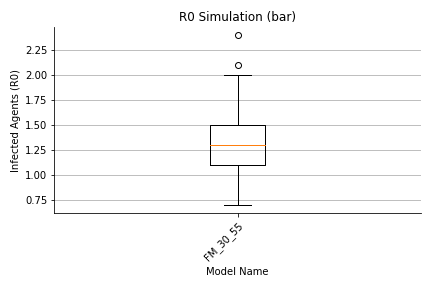

Data behind this chart, as committed beside it:
, 0, 1, 2, 3, 4, 5, 6, 7, 8, 9, 10, 11, 12, 13, 14, 15, 16, 17, 18, 19, 20, 21, 22
largeGathering, 3.0, 5.0, 4.0, 3.0, 11.0, 2.0, 9.0, 12.0, 18.0, 1.0, 2.0, 6.0, 0.0, 4.0, 5.0, 0.0, 1.0, 9.0, 1.0, 6.0, 11.0, 11.0, 0.0
dorm, 28.0, 36.0, 34.0, 47.0, 48.0, 30.0, 40.0, 36.0, 44.0, 37.0, 37.0, 45.0, 34.0, 53.0, 50.0, 26.0, 30.0, 55.0, 36.0, 39.0, 42.0, 43.0, 19.0
classroom, 7.0, 9.0, 9.0, 17.0, 14.0, 10.0, 6.0, 13.0, 16.0, 10.0, 11.0, 8.0, 11.0, 17.0, 13.0, 12.0, 21.0, 11.0, 22.0, 9.0, 11.0, 15.0, 4.0
dining, 13.0, 23.0, 7.0, 32.0, 19.0, 21.0, 18.0, 22.0, 25.0, 17.0, 18.0, 23.0, 12.0, 23.0, 44.0, 9.0, 27.0, 28.0, 15.0, 15.0, 25.0, 30.0, 11.0
library, 1.0, 0.0, 3.0, 2.0, 0.0, 0.0, 0.0, 3.0, 2.0, 1.0, 0.0, 0.0, 0.0, 0.0, 1.0, 2.0, 1.0, 0.0, 1.0, 1.0, 1.0, 2.0, 0.0
gym, 1.0, 2.0, 2.0, 3.0, 7.0, 4.0, 0.0, 0.0, 4.0, 4.0, 4.0, 3.0, 2.0, 5.0, 3.0, 5.0, 3.0, 4.0, 2.0, 4.0, 3.0, 4.0, 0.0
social, 8.0, 15.0, 14.0, 7.0, 13.0, 9.0, 14.0, 6.0, 12.0, 14.0, 19.0, 11.0, 10.0, 16.0, 13.0, 10.0, 12.0, 16.0, 10.0, 15.0, 18.0, 16.0, 8.0
transit, 0.0, 0.0, 0.0, 0.0, 0.0, 0.0, 0.0, 0.0, 0.0, 0.0, 1.0, 0.0, 0.0, 1.0, 0.0, 0.0, 0.0, 0.0, 0.0, 0.0, 0.0, 0.0, 0.0
offCampus, 7.0, 9.0, 5.0, 12.0, 8.0, 6.0, 9.0, 9.0, 11.0, 7.0, 6.0, 8.0, 9.0, 7.0, 10.0, 4.0, 7.0, 7.0, 5.0, 7.0, 3.0, 7.0, 3.0
office, 0.0, 0.0, 0.0, 0.0, 0.0, 0.0, 0.0, 0.0, 0.0, 0.0, 0.0, 0.0, 0.0, 0.0, 0.0, 0.0, 1.0, 0.0, 0.0, 0.0, 1.0, 0.0, 3.0
total, 78.0, 109.0, 88.0, 133.0, 130.0, 92.0, 106.0, 111.0, 142.0, 101.0, 108.0, 114.0, 88.0, 136.0, 149.0, 78.0, 113.0, 140.0, 102.0, 106.0, 125.0, 138.0, 58.0
max, 32.0, 25.0, 31.0, 29.0, 26.0, 44.0, 29.0, 34.0, 33.0, 22.0, 31.0, 37.0, 26.0, 35.0, 35.0, 28.0, 26.0, 33.0, 31.0, 33.0, 25.0, 32.0, 31.0
